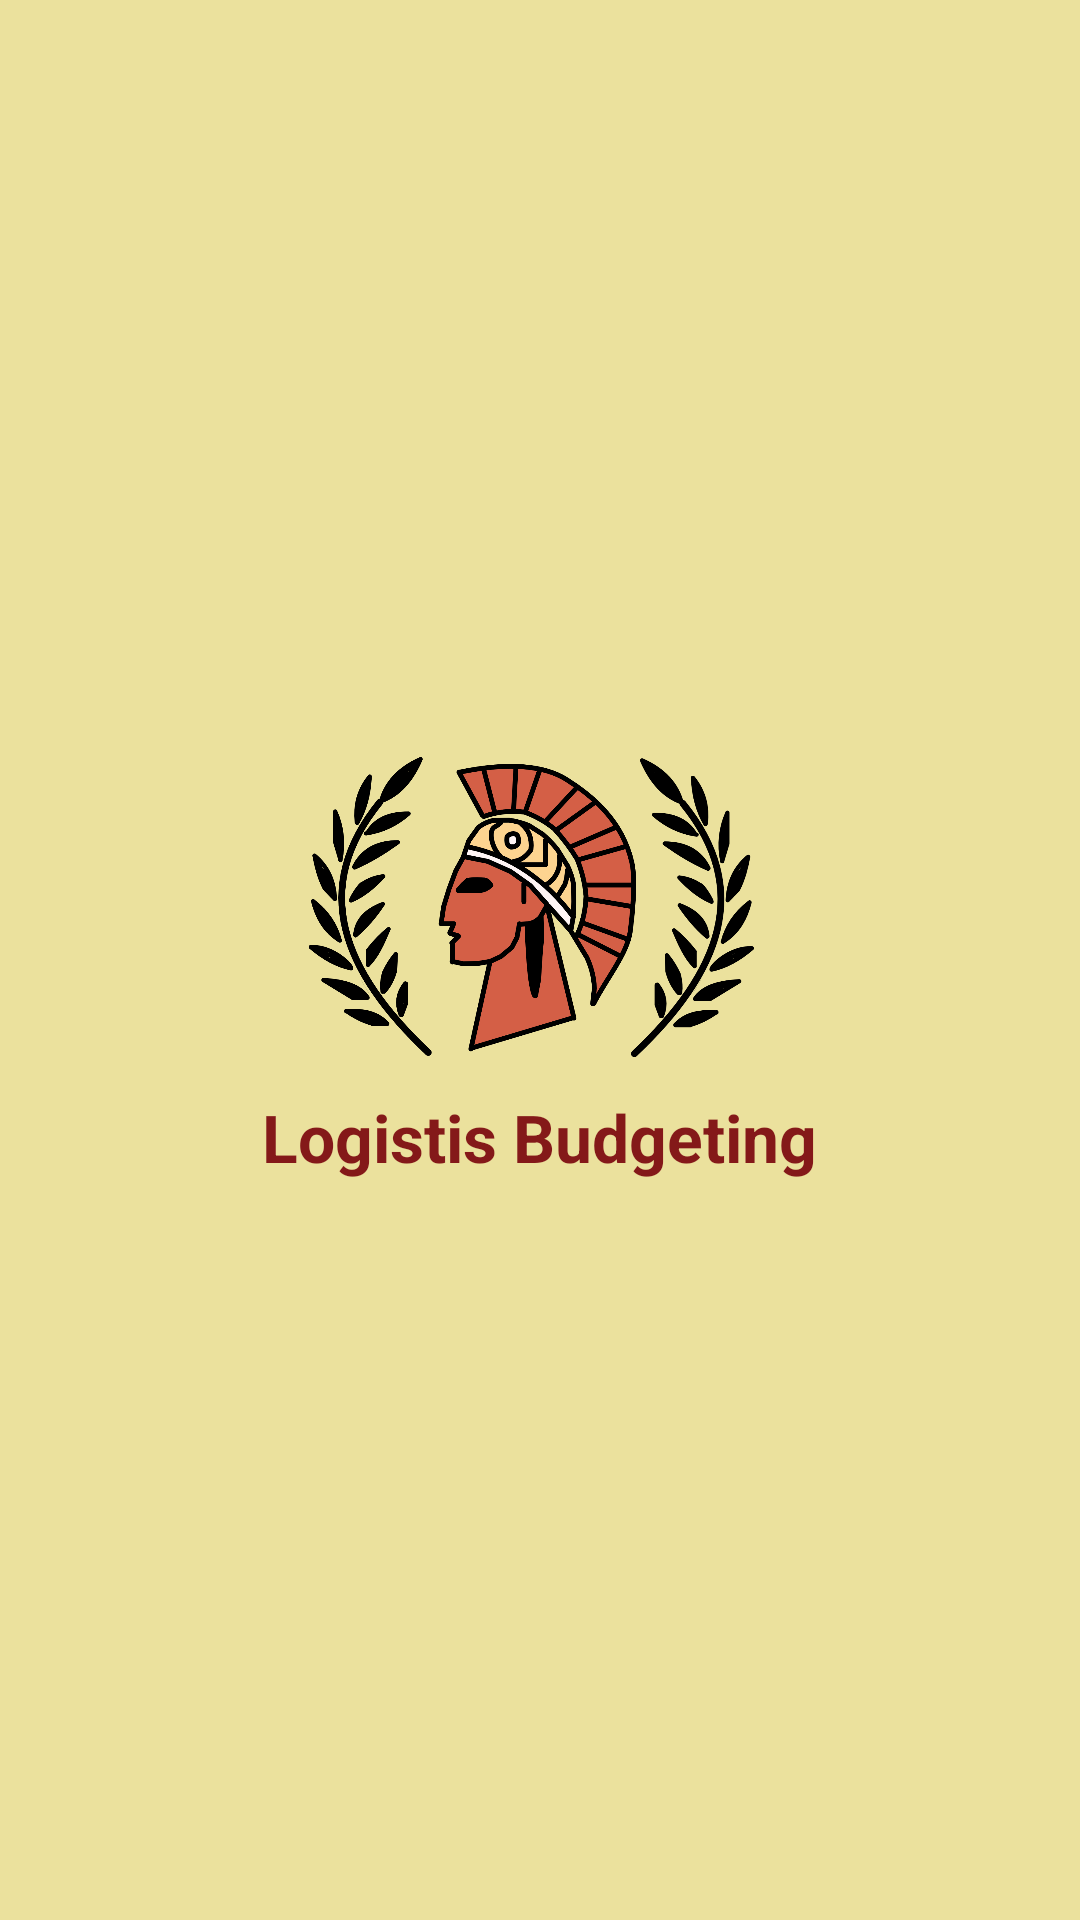

Android layout source for this screen:
<!-- AndroidManifest.xml: application theme Theme.OPSC7311Introduction -->
<!-- res/layout/nav_header.xml -->
<?xml version="1.0" encoding="utf-8"?>
<LinearLayout xmlns:android="http://schemas.android.com/apk/res/android"
    android:layout_width="match_parent"
    android:layout_height="wrap_content"
    android:background="#EBE19D"
    android:gravity="center"
    android:orientation="vertical"
    android:padding="16dp">

    <ImageView
        android:layout_width="match_parent"
        android:layout_height="110dp"
        android:contentDescription="@string/app_name"
        android:scaleType="fitCenter"
        android:src="@drawable/logo_design" />

    <TextView
        android:layout_width="wrap_content"
        android:layout_height="wrap_content"
        android:layout_marginTop="8dp"
        android:text="@string/my_navigation_drawer_demo"
        android:textColor="#841919"
        android:textSize="22sp"
        android:textStyle="bold" />

</LinearLayout>
<!-- resources referenced by this layout -->
<resources>
  <!-- drawable logo_design: png bitmap (drawable, 185573 bytes) -->
  <string name="app_name">Logistis</string>
  <string name="my_navigation_drawer_demo">Logistis Budgeting</string>
  <style name="Theme.OPSC7311Introduction" parent="Base.Theme.OPSC7311Introduction" />
  <style name="Base.Theme.OPSC7311Introduction" parent="Theme.Material3.DayNight.NoActionBar">
          
          
      </style>
</resources>
